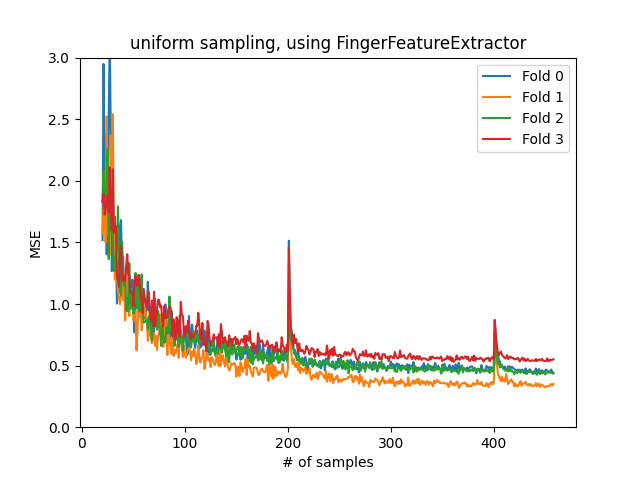

The data file committed next to this chart (first rows):
Min samples: 20
Amount of transitions: 612
Test set_size: 150
Sampling method: uniform
Amount of repeats per sample point: 3
Feature Extractor: <encoding.FingerFeatu…
1.519, 2.948, 1.816, 2.385, 1.402, 1.728, 2.536, 3.163, 2.384, 1.267, 1.51, 1.367, 1.707, 1.388, 1.003, 1.24, 1.397, 1.633, 1.681, 1.183, 1.385, 1.062, 1.017, 1.21
1.573, 1.79, 1.911, 1.501, 2.523, 1.562, 1.785, 1.402, 2.369, 1.591, 2.541, 1.597, 1.198, 1.631, 1.217, 1.108, 1.05, 0.9981, 1.069, 1.212, 1.032, 1.143, 0.8682, 1.097
1.832, 2.085, 1.776, 1.858, 2.009, 2.261, 1.364, 1.829, 1.644, 1.582, 1.593, 1.269, 1.269, 1.407, 1.447, 1.793, 1.364, 1.098, 1.069, 1.508, 1.219, 1.146, 1.188, 0.9434
1.829, 1.89, 1.725, 1.772, 1.837, 1.882, 1.74, 2.109, 1.783, 1.595, 2.093, 1.576, 1.581, 1.633, 1.222, 1.197, 1.138, 1.429, 1.477, 1.194, 1.229, 1.184, 1.19, 1.316
